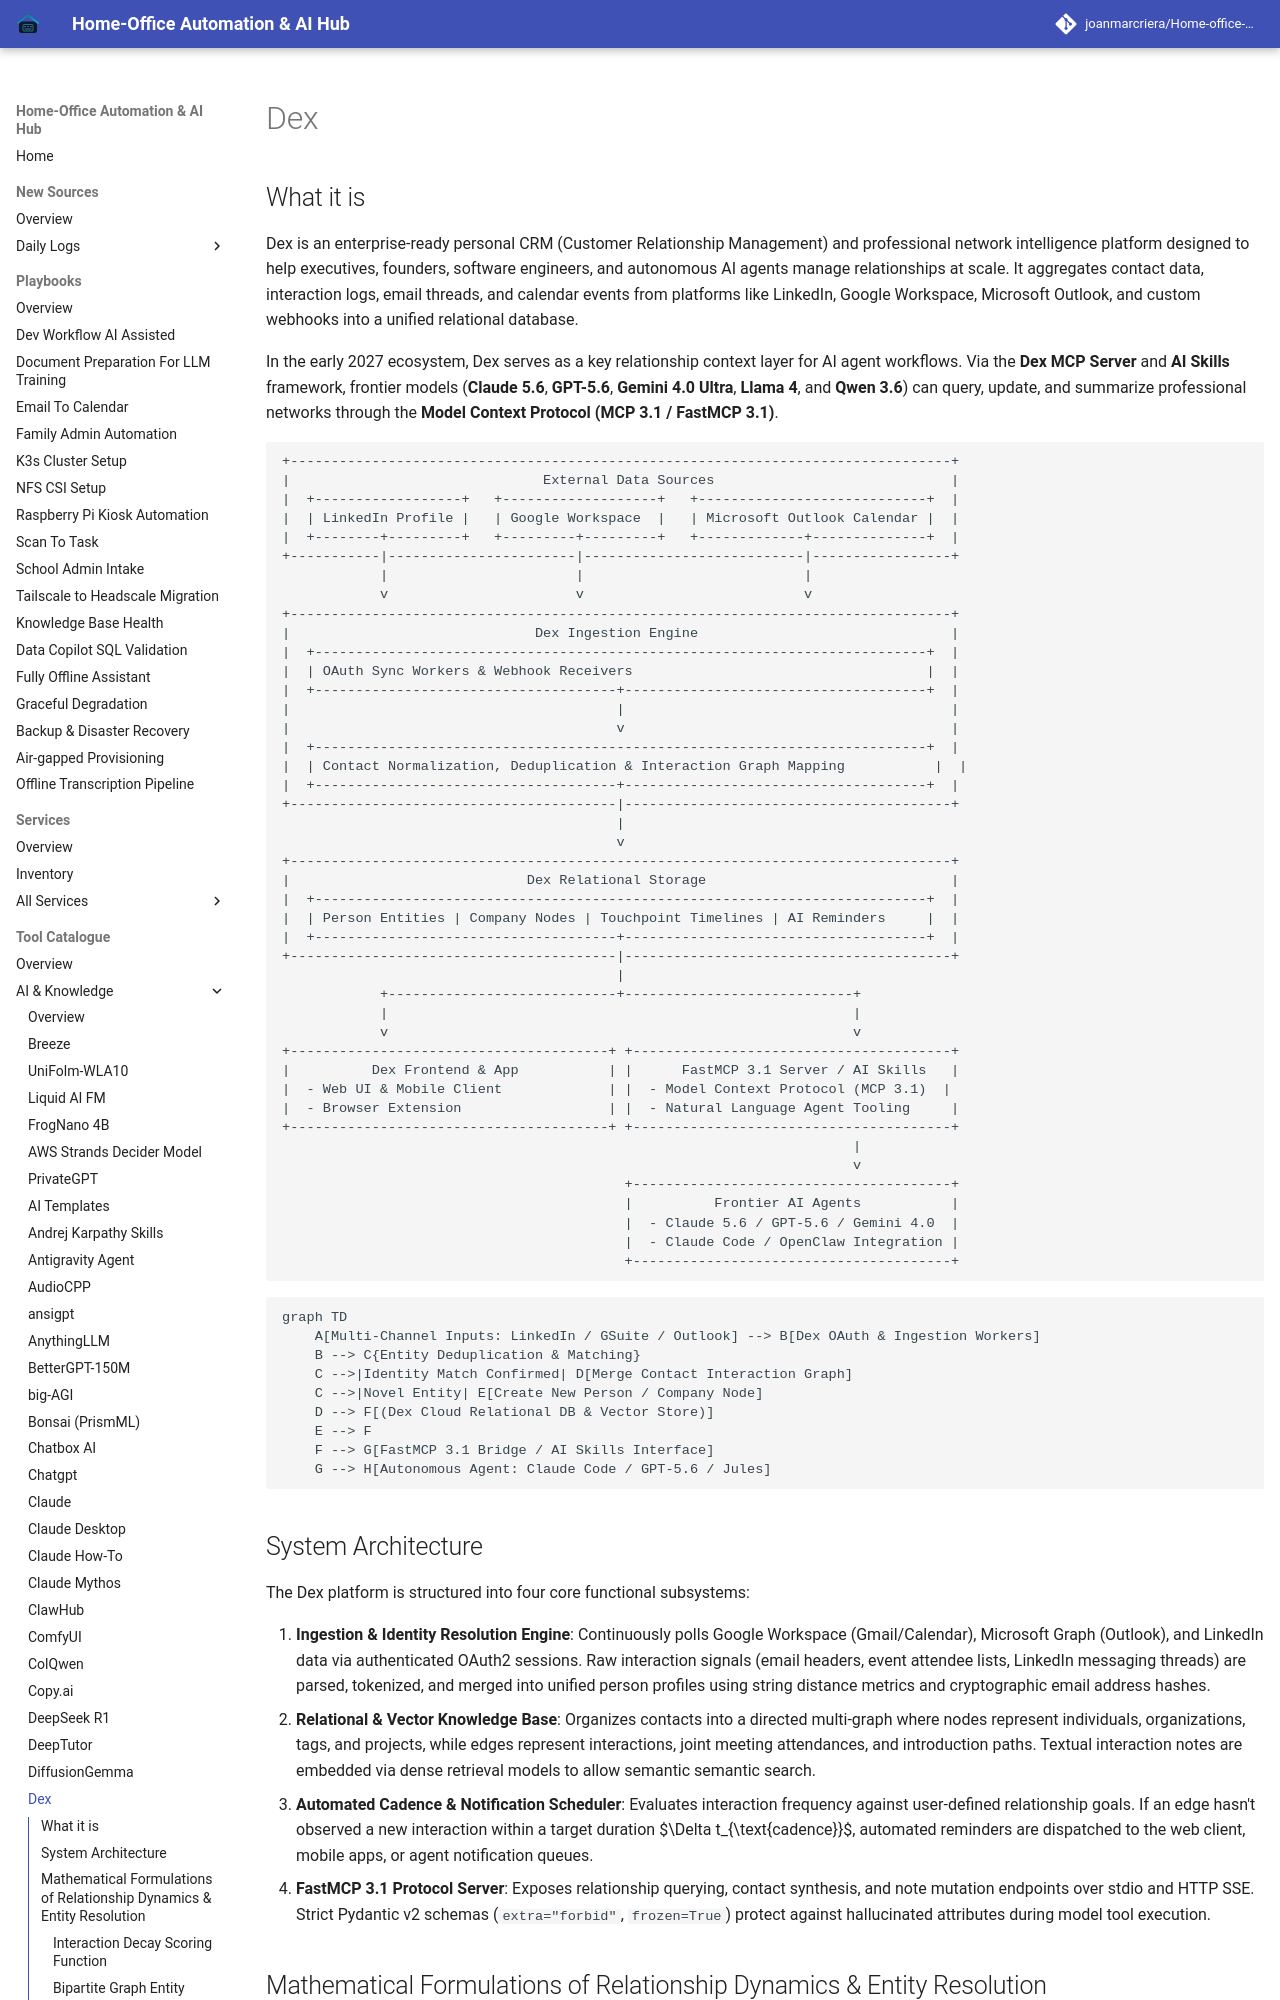

repository: joanmarcriera/Home-office-automations · page: tools/ai_knowledge/dex/index.html · generator: mkdocs

# Dex

## What it is
Dex is an enterprise-ready personal CRM (Customer Relationship Management) and professional network intelligence platform designed to help executives, founders, software engineers, and autonomous AI agents manage relationships at scale. It aggregates contact data, interaction logs, email threads, and calendar events from platforms like LinkedIn, Google Workspace, Microsoft Outlook, and custom webhooks into a unified relational database.

In the early 2027 ecosystem, Dex serves as a key relationship context layer for AI agent workflows. Via the **Dex MCP Server** and **AI Skills** framework, frontier models (**Claude 5.6**, **GPT-5.6**, **Gemini 4.0 Ultra**, **Llama 4**, and **Qwen 3.6**) can query, update, and summarize professional networks through the **Model Context Protocol (MCP 3.1 / FastMCP 3.1)**.
